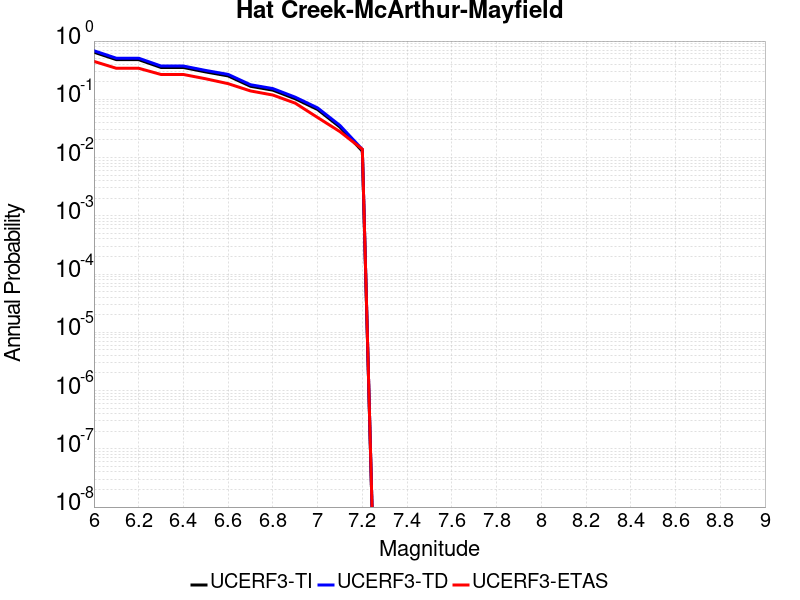

The data file committed next to this chart (first rows):
Magnitude, UCERF3-TI Prob, UCERF3-TD Prob, UCERF3-ETAS Prob
6.0, 0.6448, 0.6821, 0.4478
6.1, 0.4797, 0.5081, 0.3411
6.2, 0.4797, 0.5081, 0.3411
6.3, 0.3519, 0.3727, 0.2668
6.4, 0.3519, 0.3727, 0.2668
6.5, 0.2949, 0.3127, 0.2251
6.6, 0.2522, 0.2677, 0.1856
6.7, 0.1674, 0.178, 0.1392
6.8, 0.1436, 0.1528, 0.1183
6.9, 0.1021, 0.1088, 0.08585
7.0, 0.06683, 0.07121, 0.04872
7.1, 0.03333, 0.03557, 0.02784
7.2, 0.01288, 0.01378, 0.01392
